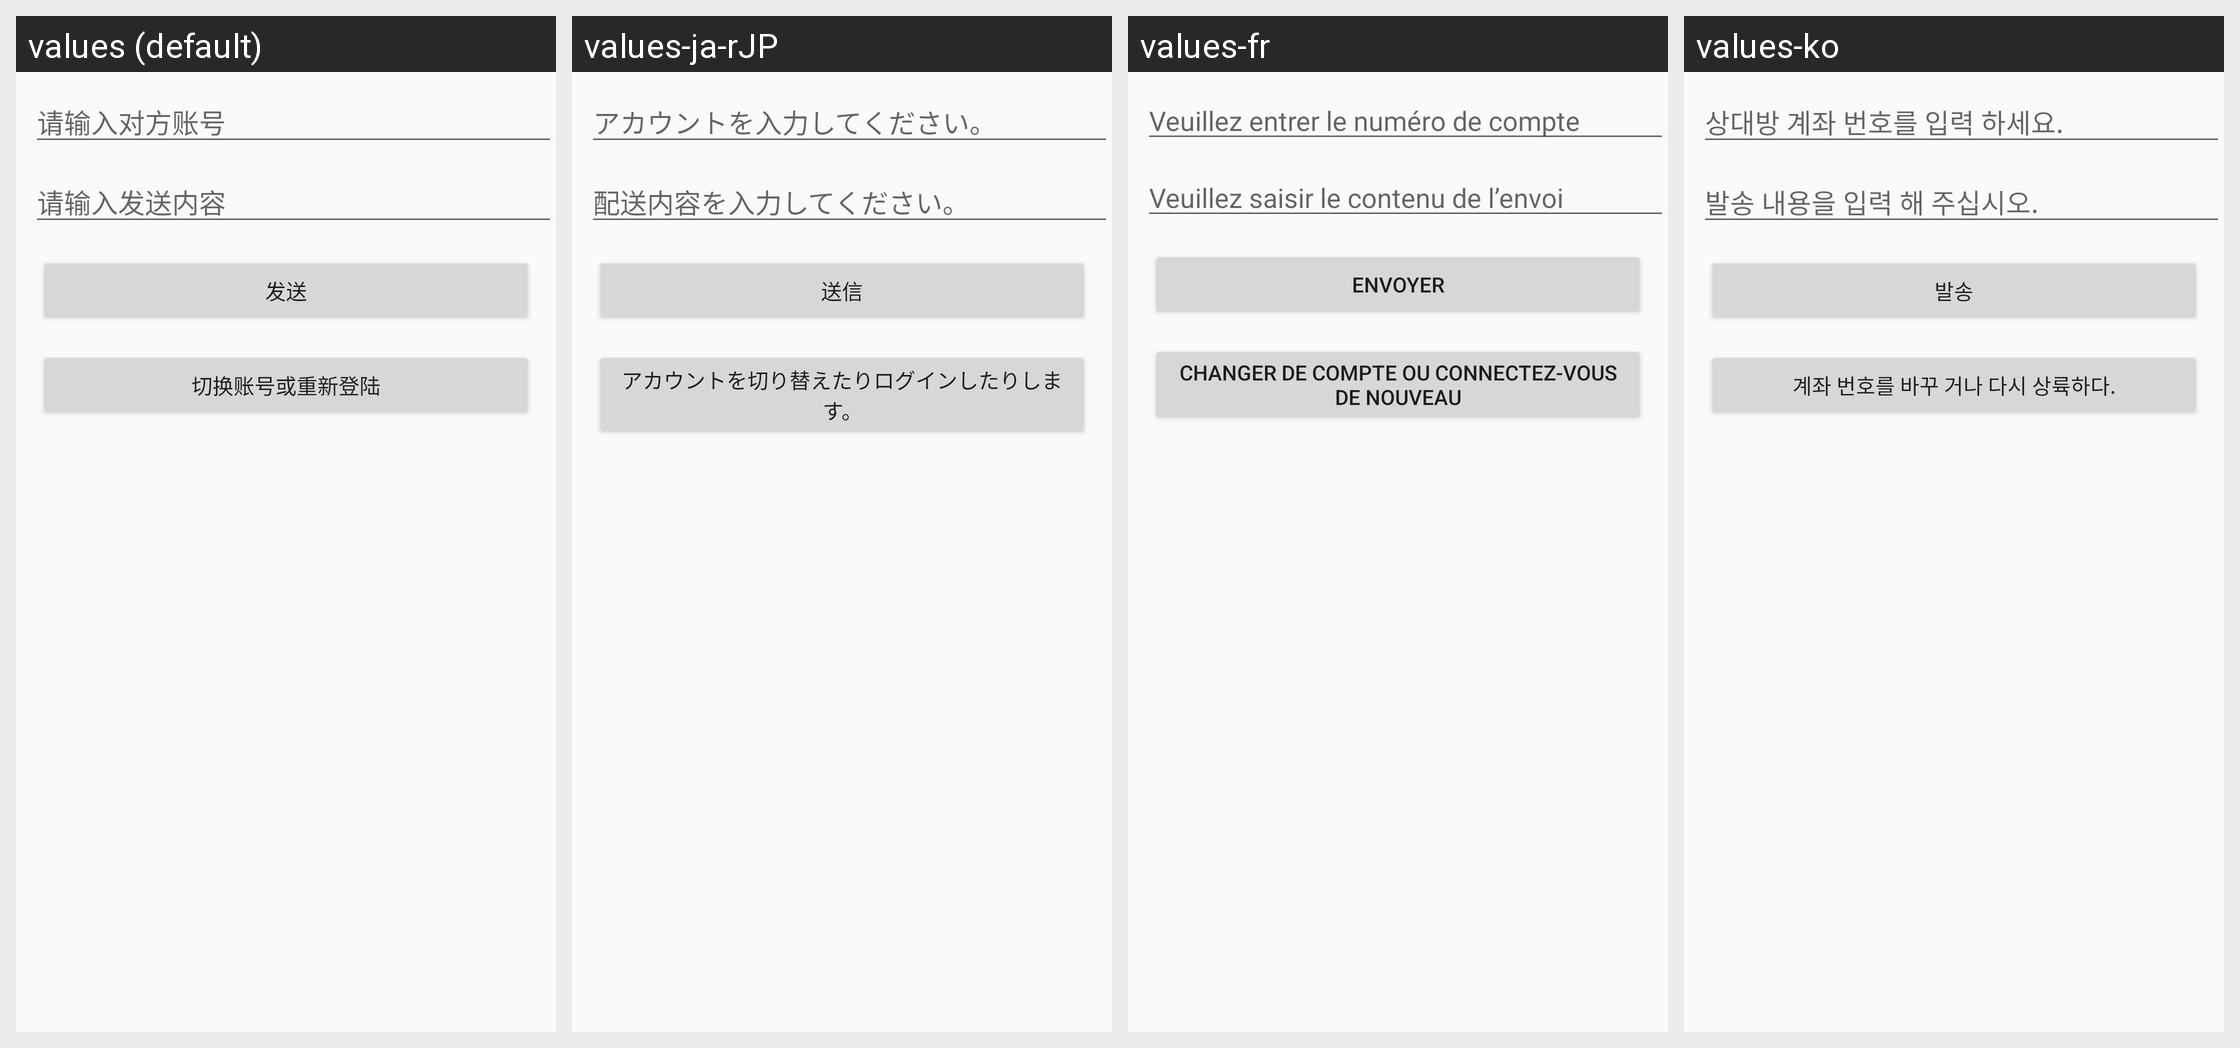

For this localized Android screen grid, give each drawn string resource with its value in every locale shown.
Android screen res/layout/fragment_set.xml rendered under 4 locales, left to right: values (default), values-ja-rJP, values-fr, values-ko. Device: Nexus 5 (rendered at 1080×1920; each locale shown at half size, 540×960, under a caption strip naming it); theme AppTheme.
Other locales in the repository, not shown: values-de, values-en, values-zh-rTW.
Strings drawn on this screen, with the default value and each locale's value (text and hints the layout hard-codes, and strings that could not be matched under every locale, appear in the picture but are not listed):

id
  values: 请输入对方账号
  values-ja-rJP: アカウントを入力してください。
  values-fr: Veuillez entrer le numéro de compte
  values-ko: 상대방 계좌 번호를 입력 하세요.

mess
  values: 请输入发送内容
  values-ja-rJP: 配送内容を入力してください。
  values-fr: Veuillez saisir le contenu de l’envoi
  values-ko: 발송 내용을 입력 해 주십시오.

send
  values: 发送
  values-ja-rJP: 送信
  values-fr: Envoyer
  values-ko: 발송

returns
  values: 切换账号或重新登陆
  values-ja-rJP: アカウントを切り替えたりログインしたりします。
  values-fr: Changer de compte ou connectez-vous de nouveau
  values-ko: 계좌 번호를 바꾸 거나 다시 상륙하다.
